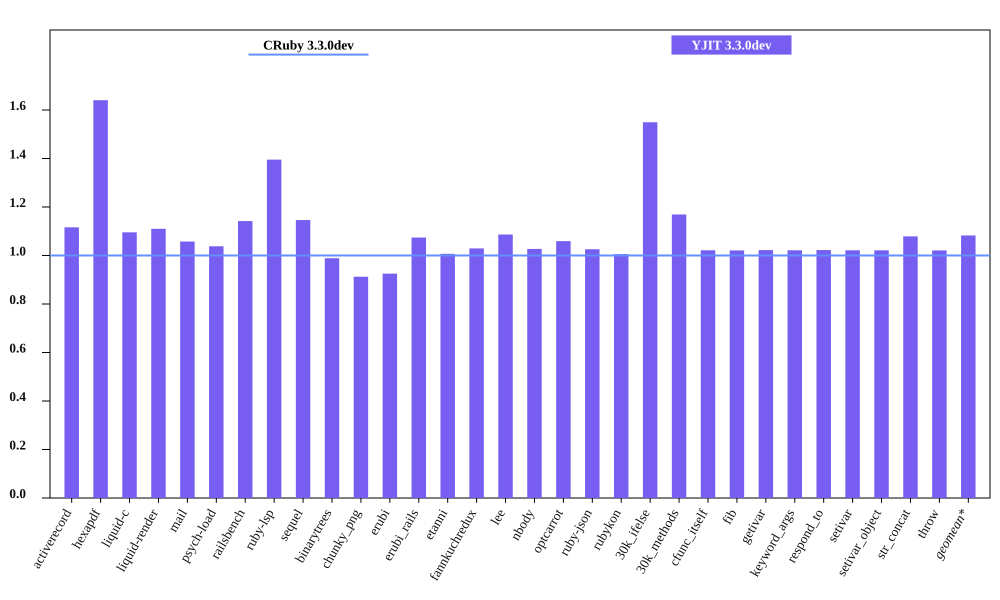

The file beside this chart, header and first rows:
bench, CRuby 3.3.0dev mem (MiB), YJIT 3.3.0dev mem (MiB), Inline Code, Outlined Code, YJIT Mem overhead
activerecord, 54.72, 61.07, 1, 1
hexapdf, 220.1, 361.1, 2, 2
liquid-c, 40.96, 44.87, 1, 1
liquid-render, 37.06, 41.14, 1, 1
mail, 49.11, 51.93, 1, 1
psych-load, 36.43, 37.81, 1, 1
railsbench, 104.8, 119.7, 3, 3
ruby-lsp, 95.74, 133.6, 5, 5
sequel, 42.85, 49.12, 1, 1
binarytrees, 31.17, 30.82, 1, 1
chunky_png, 51.64, 47.12, 1, 1
erubi, 132.5, 122.6, 1, 1
erubi_rails, 101.3, 108.8, 2, 2
etanni, 155.8, 156.8, 1, 1
fannkuchredux, 24.49, 25.21, 1, 1
lee, 34.72, 37.72, 1, 1
nbody, 24.4, 25.06, 1, 1
optcarrot, 59.02, 62.52, 1, 1
ruby-json, 25.64, 26.3, 1, 1
rubykon, 59.78, 60.11, 1, 1
30k_ifelse, 66.36, 102.8, 5, 5
30k_methods, 55.26, 64.61, 2, 2
cfunc_itself, 24.36, 24.89, 1, 1
fib, 24.37, 24.88, 1, 1
getivar, 24.37, 24.91, 1, 1
keyword_args, 24.37, 24.89, 1, 1
respond_to, 24.37, 24.92, 1, 1
setivar, 24.43, 24.95, 1, 1
setivar_object, 24.37, 24.89, 1, 1
str_concat, 107.1, 115.5, 1, 1
throw, 24.43, 24.94, 1, 1
